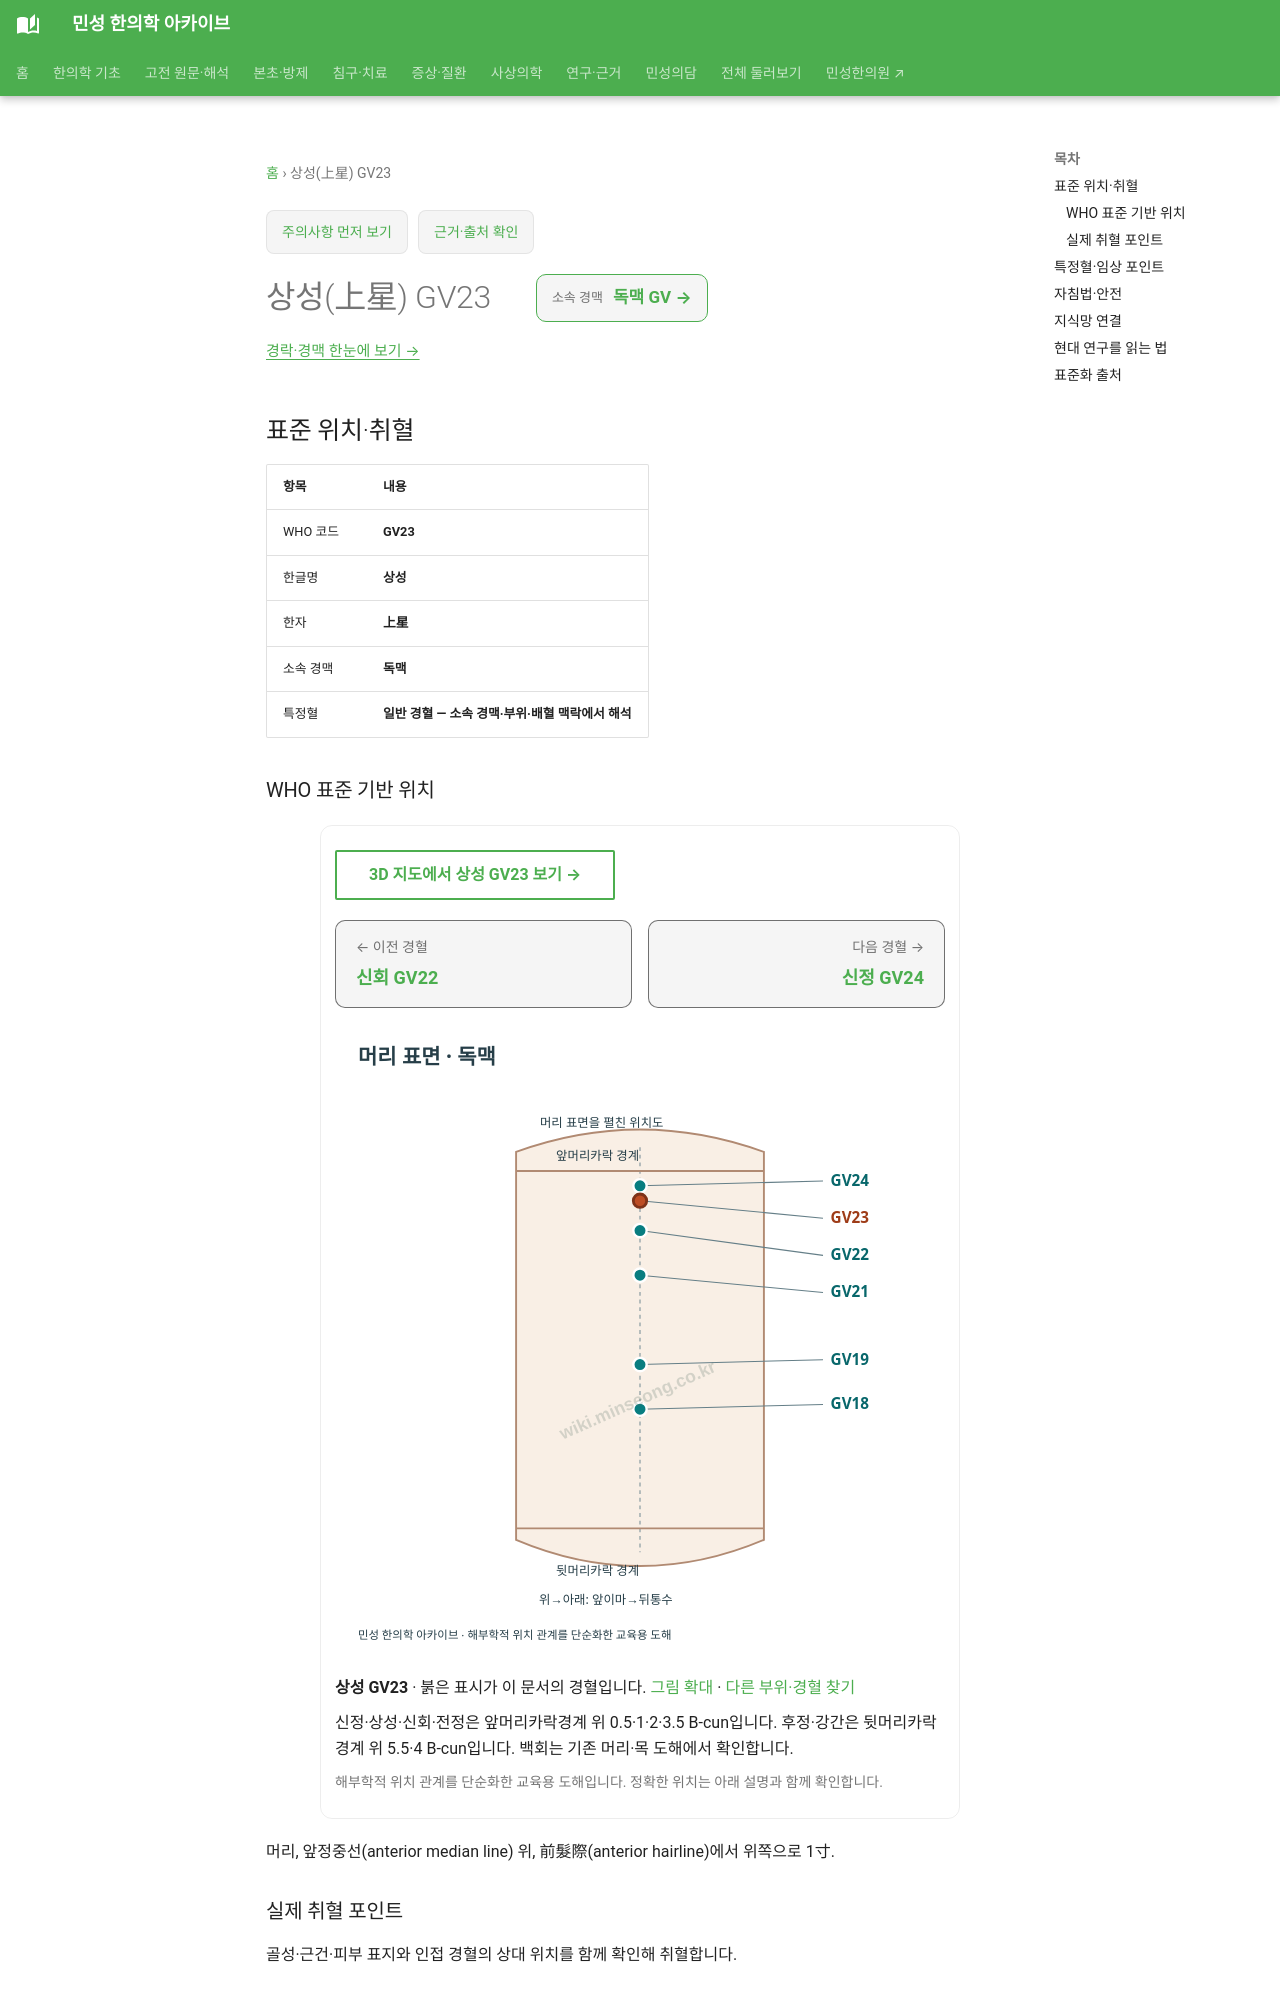

repository: joowon1111/minseong-korean-medicine-wiki · page: acupuncture/points/gv23/index.html · generator: mkdocs

---
title: 상성(上星) GV23
description: 상성 GV23 표준 위치·취혈·임상 지식망
status: 검토완료
last_reviewed: 2026-08-22
---
# 상성(上星) GV23

<!-- MS_ACUPOINT_ATLAS_43_START -->
## 표준 위치·취혈

| 항목 | 내용 |
|---|---|
| WHO 코드 | **GV23** |
| 한글명 | **상성** |
| 한자 | **上星** |
| 소속 경맥 | **독맥** |
| 특정혈 | **일반 경혈 — 소속 경맥·부위·배혈 맥락에서 해석** |

### WHO 표준 기반 위치

머리, 앞정중선(anterior median line) 위, 前髮際(anterior hairline)에서 위쪽으로 1寸.

### 실제 취혈 포인트

골성·근건·피부 표지와 인접 경혈의 상대 위치를 함께 확인해 취혈합니다.
